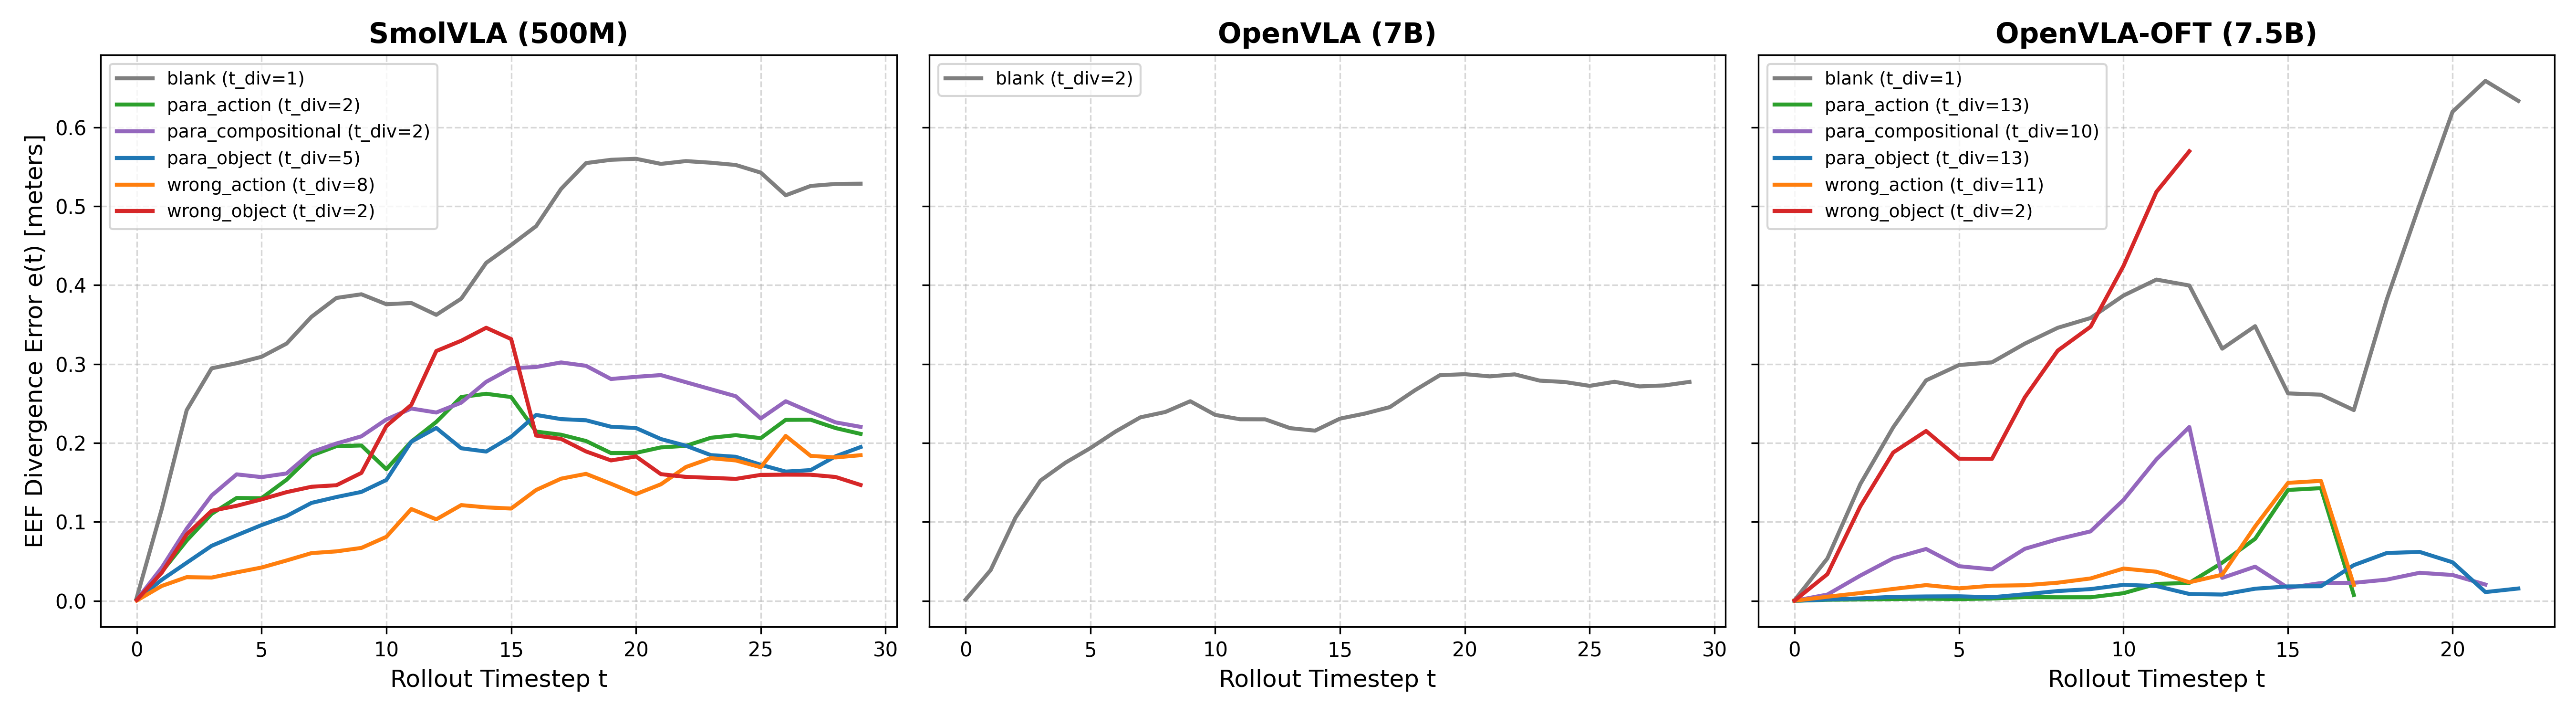

Values plotted in this chart, from the file beside it:
model, condition, n_pairs, mean_tdiv_step, final_error_m
smolvla, blank, 13, 1.00, 0.5285
smolvla, nonsense, 13, 1.85, 0.3846
smolvla, para_action, 10, 2.00, 0.2115
smolvla, para_compositional, 13, 1.85, 0.2204
smolvla, para_object, 13, 4.69, 0.1949
smolvla, repeated, 13, 2.46, 0.2981
smolvla, wrong_action, 13, 8.31, 0.1845
smolvla, wrong_task, 13, 1.54, 0.2383
smolvla, wrong_object, 9, 2.00, 0.1468
openvla, blank, 15, 1.73, 0.2774
openvla, nonsense, 15, 1.67, 0.2553
openvla, repeated, 14, 6.07, 0.2002
openvla_oft, blank, 9, 1.33, 0.6333
openvla_oft, nonsense, 9, 1.44, 0.6279
openvla_oft, para_action, 9, 12.78, 0.0075
openvla_oft, para_compositional, 9, 10.00, 0.0207
openvla_oft, para_object, 9, 13.33, 0.0157
openvla_oft, repeated, 8, 12.75, 0.1099
openvla_oft, wrong_action, 9, 11.33, 0.0201
openvla_oft, wrong_task, 9, 1.56, 0.2267
openvla_oft, wrong_object, 5, 2.00, 0.5696
